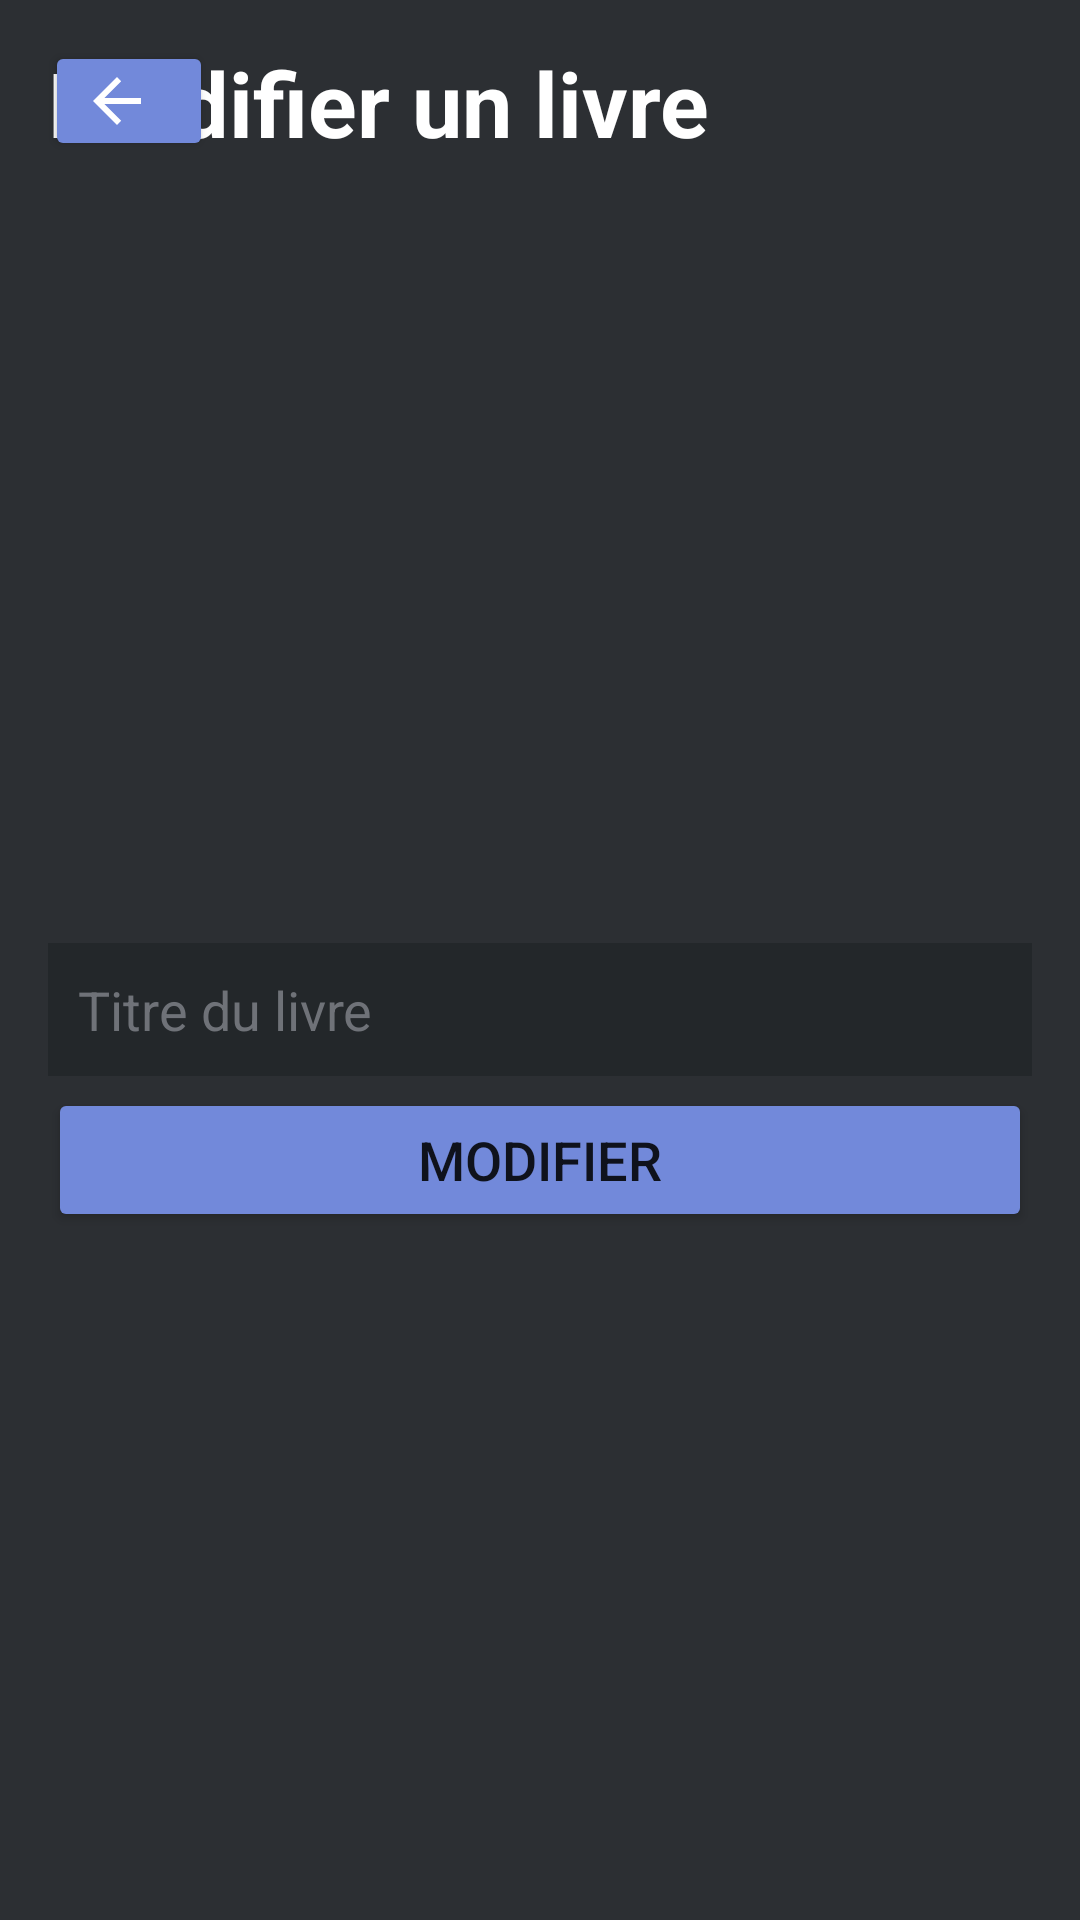

Android layout source for this screen:
<!-- AndroidManifest.xml: application theme Theme.GestionBibliotheque -->
<!-- res/layout/activity_edit_book.xml -->
<?xml version="1.0" encoding="utf-8"?>
<androidx.constraintlayout.widget.ConstraintLayout xmlns:android="http://schemas.android.com/apk/res/android"
    xmlns:app="http://schemas.android.com/apk/res-auto"
    xmlns:tools="http://schemas.android.com/tools"
    android:layout_width="match_parent"
    android:layout_height="match_parent"
    android:background="#2c2f33"
    tools:context=".Admin.DeleteBookActivity">

    <Button
        android:id="@+id/buttonBack8"
        style="@style/BoutonStyle"
        android:layout_width="56dp"
        android:layout_height="40dp"
        android:drawableLeft="@drawable/abc_vector_test"
        android:text=""
        app:layout_constraintBottom_toBottomOf="parent"
        app:layout_constraintEnd_toEndOf="parent"
        app:layout_constraintHorizontal_bias="0.049"
        app:layout_constraintStart_toStartOf="parent"
        app:layout_constraintTop_toTopOf="parent"
        app:layout_constraintVertical_bias="0.023" />

    <TextView
        android:id="@+id/TVTitleEB"
        style="@style/TitreStyle"
        android:layout_width="match_parent"
        android:layout_height="wrap_content"
        android:layout_marginStart="16dp"
        android:layout_marginLeft="16dp"
        android:layout_marginTop="14dp"
        android:layout_marginEnd="16dp"
        android:layout_marginRight="16dp"
        android:text="Modifier un livre"
        app:layout_constraintEnd_toEndOf="parent"
        app:layout_constraintHorizontal_bias="0.5"
        app:layout_constraintStart_toStartOf="parent"
        app:layout_constraintTop_toTopOf="parent" />

    <EditText
        android:id="@+id/editTextEditBook"
        style="@style/EditTextStyle"
        android:layout_width="match_parent"
        android:layout_height="wrap_content"
        android:layout_marginStart="16dp"
        android:layout_marginLeft="16dp"
        android:layout_marginTop="260dp"
        android:layout_marginEnd="16dp"
        android:layout_marginRight="16dp"
        android:background="#23272a"
        android:ems="10"
        android:hint="Titre du livre"
        android:inputType="textPersonName"
        android:textColor="#FFFFFF"
        app:layout_constraintEnd_toEndOf="parent"
        app:layout_constraintHorizontal_bias="1.0"
        app:layout_constraintStart_toStartOf="parent"
        app:layout_constraintTop_toBottomOf="@+id/TVTitleEB" />

    <Button
        android:id="@+id/buttonEdit"
        style="@style/BoutonStyle"
        android:layout_width="match_parent"
        android:layout_height="wrap_content"
        android:layout_marginStart="16dp"
        android:layout_marginLeft="16dp"
        android:layout_marginTop="4dp"
        android:layout_marginEnd="16dp"
        android:layout_marginRight="16dp"
        android:text="Modifier"
        app:layout_constraintEnd_toEndOf="parent"
        app:layout_constraintHorizontal_bias="1.0"
        app:layout_constraintStart_toStartOf="parent"
        app:layout_constraintTop_toBottomOf="@+id/editTextEditBook" />

</androidx.constraintlayout.widget.ConstraintLayout>
<!-- resources referenced by this layout -->
<resources>
  <style name="BoutonStyle">
          <item name="android:textSize">18dp</item>
          <item name="backgroundTint">#7289DA</item>
      </style>
  <style name="EditTextStyle">
          <item name="android:textColorHint">#6F7278</item>
          <item name="android:textSize">18dp</item>
          <item name="android:padding">10dp</item>
          <item name="cornerRadius">10dp</item>
      </style>
  <style name="TitreStyle">
          <item name="android:textColor">#fff</item>
          <item name="android:textStyle">bold</item>
          <item name="android:textSize">30dp</item>
      </style>
  <style name="Theme.GestionBibliotheque" parent="Theme.MaterialComponents.DayNight.DarkActionBar">
          
          <item name="colorPrimary">@color/purple_500</item>
          <item name="colorPrimaryVariant">@color/purple_700</item>
          <item name="colorOnPrimary">@color/white</item>
          
          <item name="colorSecondary">@color/teal_200</item>
          <item name="colorSecondaryVariant">@color/teal_700</item>
          <item name="colorOnSecondary">@color/black</item>
          
          <item name="android:statusBarColor" tools:targetApi="l">?attr/colorPrimaryVariant</item>
          
      </style>
  <!-- not gathered from this repository: default colours our renderer supplied (Android Studio template values) -->
  <color name="purple_500">#FF6200EE</color>
  <color name="purple_700">#FF3700B3</color>
  <color name="teal_200">#FF03DAC5</color>
  <color name="teal_700">#FF018786</color>
  <color name="black">#FF000000</color>
  <color name="white">#FFFFFFFF</color>
</resources>
